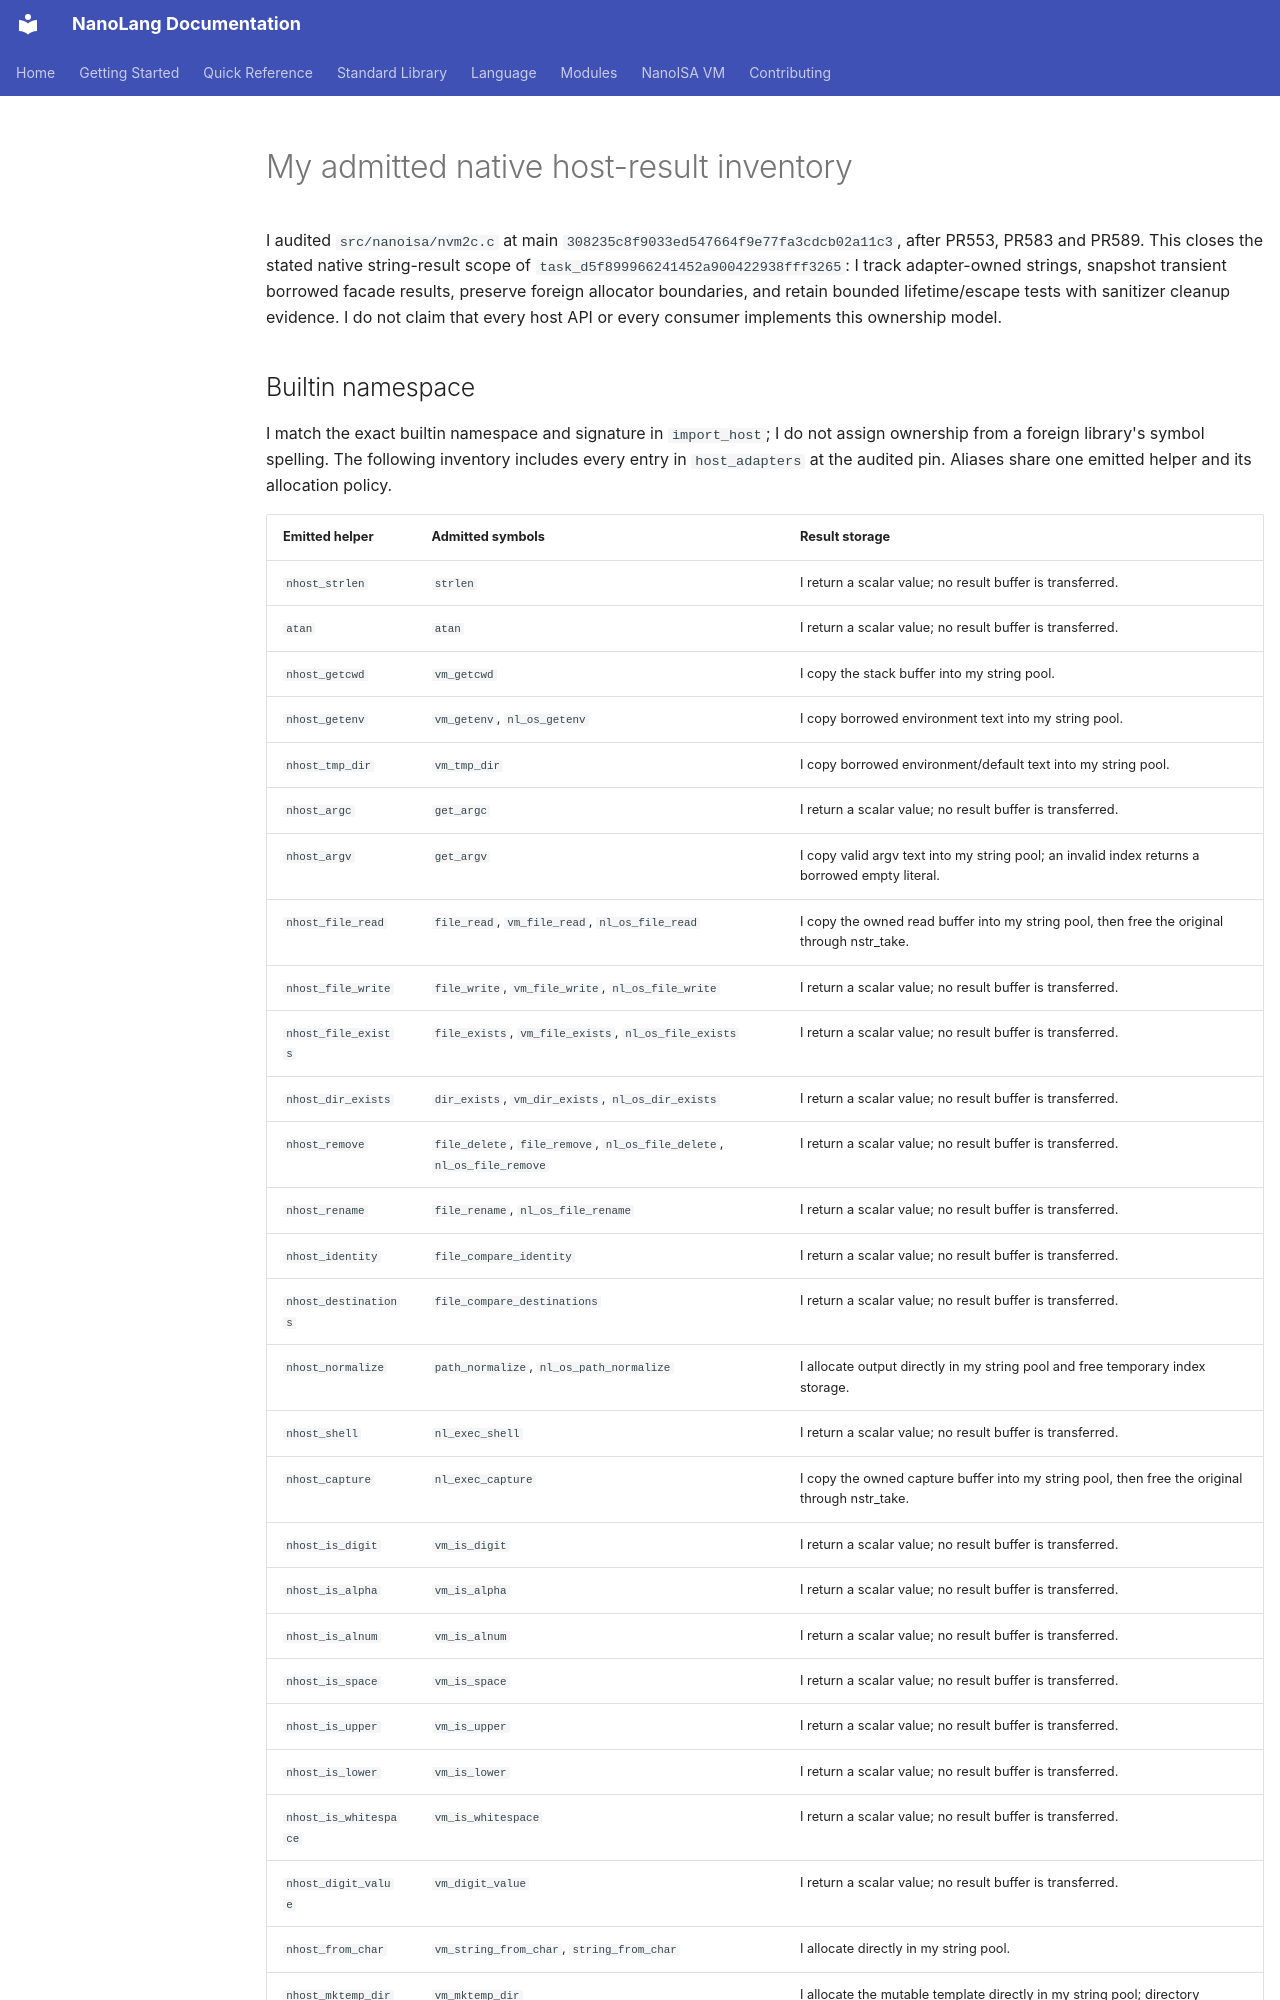

repository: jordanhubbard/nanolang · page: evidence/native-host-result-inventory/index.html · generator: mkdocs

# My admitted native host-result inventory

I audited `src/nanoisa/nvm2c.c` at main
`308235c8f9033ed547664f9e77fa3cdcb02a11c3`, after PR553, PR583 and PR589.
This closes the stated native string-result scope of
`task_d5f899966241452a900422938fff3265`: I track adapter-owned strings, snapshot
transient borrowed facade results, preserve foreign allocator boundaries, and
retain bounded lifetime/escape tests with sanitizer cleanup evidence. I do not
claim that every host API or every consumer implements this ownership model.

## Builtin namespace

I match the exact builtin namespace and signature in `import_host`; I do not
assign ownership from a foreign library's symbol spelling. The following
inventory includes every entry in `host_adapters` at the audited pin. Aliases
share one emitted helper and its allocation policy.

| Emitted helper | Admitted symbols | Result storage |
| --- | --- | --- |
| `nhost_strlen` | `strlen` | I return a scalar value; no result buffer is transferred. |
| `atan` | `atan` | I return a scalar value; no result buffer is transferred. |
| `nhost_getcwd` | `vm_getcwd` | I copy the stack buffer into my string pool. |
| `nhost_getenv` | `vm_getenv`, `nl_os_getenv` | I copy borrowed environment text into my string pool. |
| `nhost_tmp_dir` | `vm_tmp_dir` | I copy borrowed environment/default text into my string pool. |
| `nhost_argc` | `get_argc` | I return a scalar value; no result buffer is transferred. |
| `nhost_argv` | `get_argv` | I copy valid argv text into my string pool; an invalid index returns a borrowed empty literal. |
| `nhost_file_read` | `file_read`, `vm_file_read`, `nl_os_file_read` | I copy the owned read buffer into my string pool, then free the original through nstr_take. |
| `nhost_file_write` | `file_write`, `vm_file_write`, `nl_os_file_write` | I return a scalar value; no result buffer is transferred. |
| `nhost_file_exists` | `file_exists`, `vm_file_exists`, `nl_os_file_exists` | I return a scalar value; no result buffer is transferred. |
| `nhost_dir_exists` | `dir_exists`, `vm_dir_exists`, `nl_os_dir_exists` | I return a scalar value; no result buffer is transferred. |
| `nhost_remove` | `file_delete`, `file_remove`, `nl_os_file_delete`, `nl_os_file_remove` | I return a scalar value; no result buffer is transferred. |
| `nhost_rename` | `file_rename`, `nl_os_file_rename` | I return a scalar value; no result buffer is transferred. |
| `nhost_identity` | `file_compare_identity` | I return a scalar value; no result buffer is transferred. |
| `nhost_destinations` | `file_compare_destinations` | I return a scalar value; no result buffer is transferred. |
| `nhost_normalize` | `path_normalize`, `nl_os_path_normalize` | I allocate output directly in my string pool and free temporary index storage. |
| `nhost_shell` | `nl_exec_shell` | I return a scalar value; no result buffer is transferred. |
| `nhost_capture` | `nl_exec_capture` | I copy the owned capture buffer into my string pool, then free the original through nstr_take. |
| `nhost_is_digit` | `vm_is_digit` | I return a scalar value; no result buffer is transferred. |
| `nhost_is_alpha` | `vm_is_alpha` | I return a scalar value; no result buffer is transferred. |
| `nhost_is_alnum` | `vm_is_alnum` | I return a scalar value; no result buffer is transferred. |
| `nhost_is_space` | `vm_is_space` | I return a scalar value; no result buffer is transferred. |
| `nhost_is_upper` | `vm_is_upper` | I return a scalar value; no result buffer is transferred. |
| `nhost_is_lower` | `vm_is_lower` | I return a scalar value; no result buffer is transferred. |
| `nhost_is_whitespace` | `vm_is_whitespace` | I return a scalar value; no result buffer is transferred. |
| `nhost_digit_value` | `vm_digit_value` | I return a scalar value; no result buffer is transferred. |
| `nhost_from_char` | `vm_string_from_char`, `string_from_char` | I allocate directly in my string pool. |
| `nhost_mktemp_dir` | `vm_mktemp_dir` | I allocate the mutable template directly in my string pool; directory removal is separate. |

`nstr_copy`, `nstr_take` and `nstr_copy_release` use the checked string pool.
The emitted module enables string-root support for every admitted string-return
import, including modules without map instructions (`nvm2c.c`, owned-runtime
selection near line 5343). Existing frame/global/aggregate roots and collection
safe points retain escaping aliases. Pool byte measurements describe retained
owned storage, not instantaneous copy overlap, RSS or filesystem resources.
